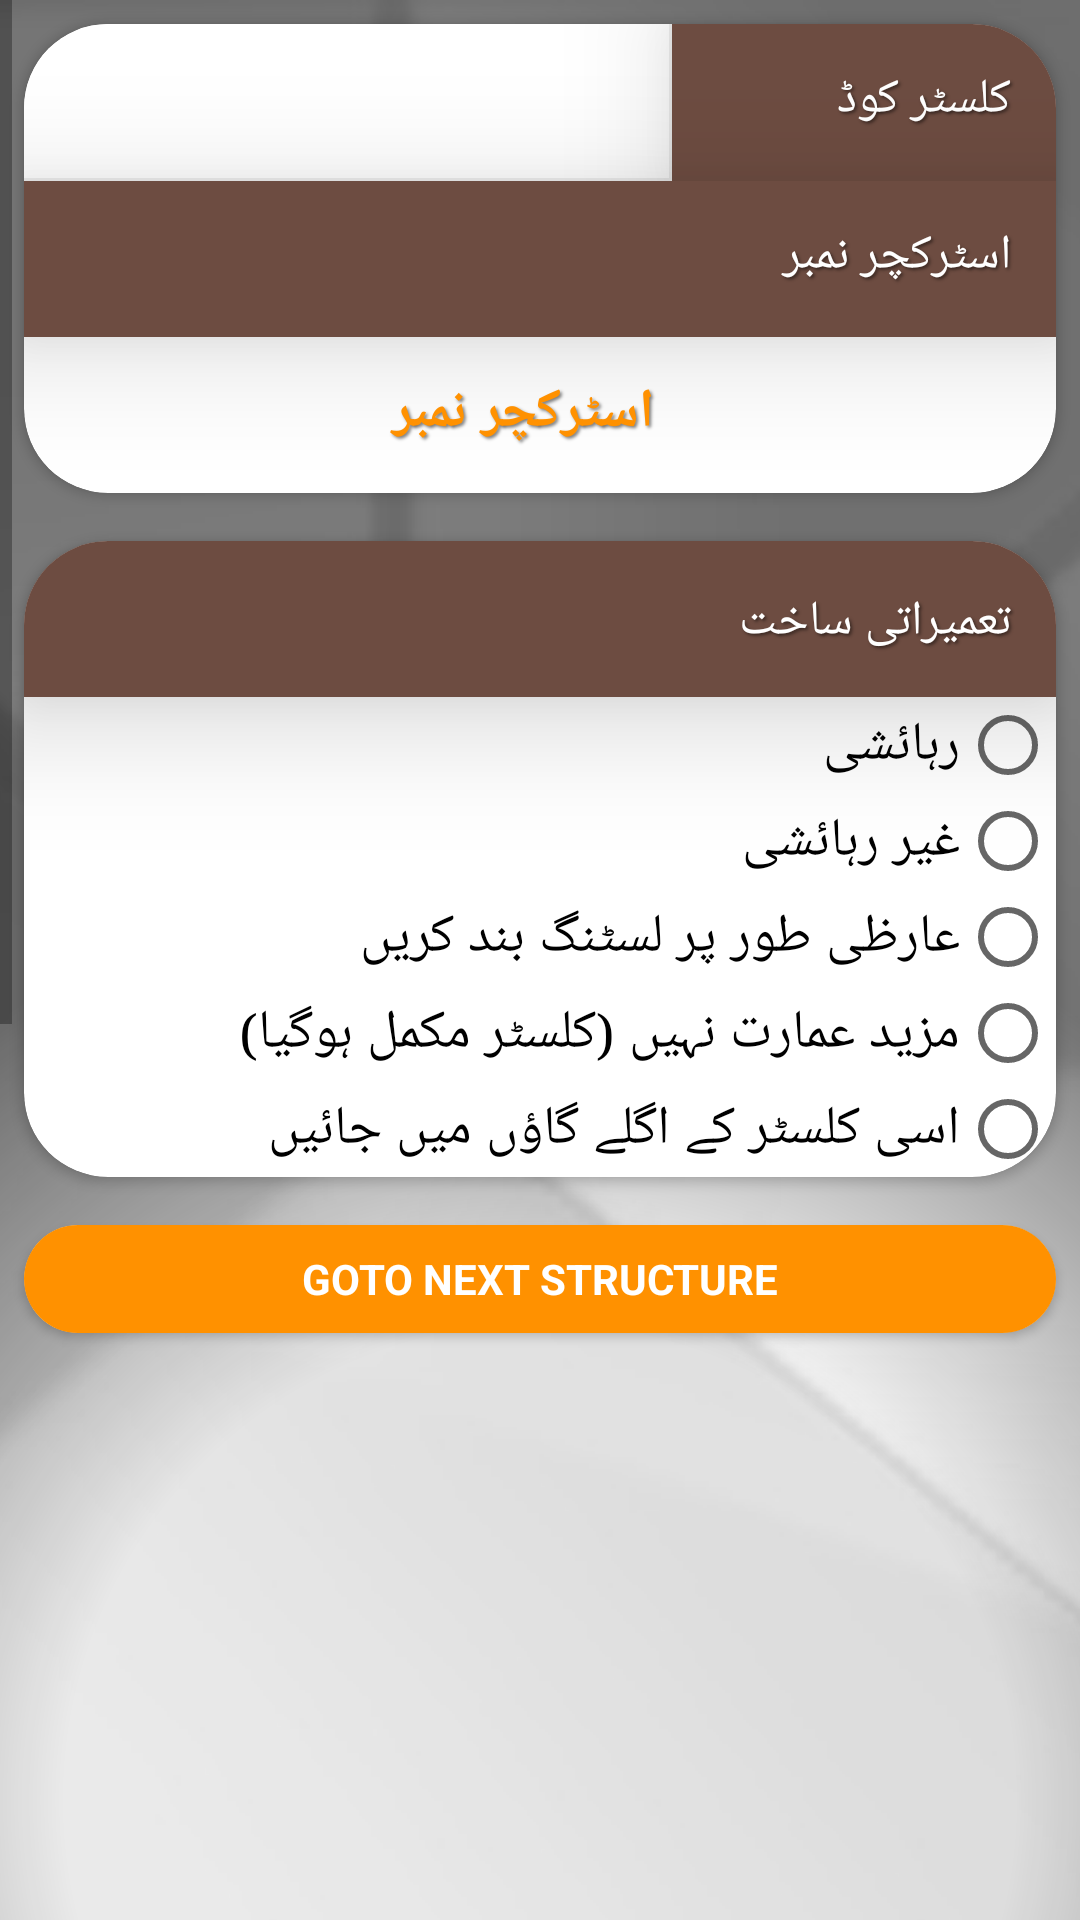

Layout XML and referenced resources for this Android screen:
<!-- AndroidManifest.xml: activity theme AppThemeUrdu -->
<!-- res/layout/activity_setup.xml -->
<?xml version="1.0" encoding="utf-8"?>
<ScrollView xmlns:android="http://schemas.android.com/apk/res/android"
    android:layout_width="match_parent"
    android:layout_height="match_parent"
    xmlns:tools="http://schemas.android.com/tools"
    android:id="@+id/activity_household_listing">

    <LinearLayout
        android:layout_width="match_parent"
        android:layout_height="wrap_content"
        android:background="@drawable/app_bg_effect"
        android:orientation="vertical">

        
        <androidx.cardview.widget.CardView style="@style/cardView">

            <LinearLayout
                android:layout_width="match_parent"
                android:layout_height="wrap_content"
                android:orientation="vertical">

                <LinearLayout
                    android:layout_width="match_parent"
                    android:layout_height="wrap_content"
                    android:orientation="horizontal">

                    <TextView
                        android:layout_width="wrap_content"
                        android:layout_height="match_parent"
                        android:minWidth="128dp"
                        android:text="@string/hh02" />

                    <EditText
                        android:id="@+id/hh02"
                        android:layout_width="0dp"
                        android:layout_height="match_parent"
                        android:layout_weight="1"
                        android:digits="1234567890"
                        android:inputType="number"
                        android:maxLength="9"
                        android:text=""
                        android:textAlignment="center"
                        android:textSize="@dimen/_15sdp"
                        android:textStyle="bold" />

                </LinearLayout>


                <TextView
                    android:layout_width="match_parent"
                    android:layout_height="wrap_content"
                    android:text="@string/hh03" />

                <TextView
                    android:id="@+id/hh03"
                    android:layout_width="match_parent"
                    android:layout_height="wrap_content"
                    android:background="@null"
                    android:gravity="center"
                    android:text="@string/hh03"
                    android:textColor="@color/colorAccent"
                    android:textSize="@dimen/_22sdp"
                    android:textStyle="bold" />
            </LinearLayout>
        </androidx.cardview.widget.CardView>
        
        <androidx.cardview.widget.CardView style="@style/cardView">

            <LinearLayout
                android:layout_width="match_parent"
                android:layout_height="wrap_content"
                android:orientation="vertical">

                <TextView
                    android:layout_width="match_parent"
                    android:layout_height="match_parent"
                    android:paddingTop="8dp"
                    android:text="@string/hh04" />

                <RadioGroup
                    android:id="@+id/hh04"
                    android:layout_width="match_parent"
                    android:layout_height="wrap_content">

                    <RadioButton
                        android:id="@+id/hh04a"
                        android:layout_width="match_parent"
                        android:layout_height="wrap_content"
                        android:text="@string/hh04a" />

                    <RadioButton
                        android:id="@+id/hh04b"
                        android:layout_width="match_parent"
                        android:layout_height="wrap_content"
                        android:text="@string/hh04b" />

                    <RadioButton
                        android:id="@+id/hh04g"
                        android:layout_width="match_parent"
                        android:layout_height="wrap_content"
                        android:text="@string/hh04g" />

                    <RadioButton
                        android:id="@+id/hh04h"
                        android:layout_width="match_parent"
                        android:layout_height="wrap_content"
                        android:text="@string/hh04h" />

                    <RadioButton
                        android:id="@+id/hh04i"
                        android:layout_width="match_parent"
                        android:layout_height="wrap_content"
                        android:text="@string/hh04i" />

                </RadioGroup>

                <androidx.appcompat.widget.AppCompatSpinner
                    android:id="@+id/na101d"
                    android:layout_width="match_parent"
                    android:layout_height="match_parent"
                    android:gravity="center_horizontal|center_vertical"
                    android:minHeight="56dp"
                    android:textColor="@color/colorPrimaryDark"
                    android:textSize="16sp"
                    android:visibility="gone" />
            </LinearLayout>
        </androidx.cardview.widget.CardView>

        <LinearLayout
            android:id="@+id/fldGrpHH04"
            android:layout_width="match_parent"
            android:layout_height="wrap_content"
            android:orientation="vertical"
            android:visibility="gone"
            tools:visibility="visible">

            <androidx.cardview.widget.CardView style="@style/cardView">


                <LinearLayout
                    android:layout_width="match_parent"
                    android:layout_height="wrap_content"
                    android:orientation="vertical">

                    <LinearLayout
                        android:layout_width="match_parent"
                        android:layout_height="wrap_content"
                        android:orientation="horizontal">


                        
                        <TextView
                            android:layout_width="0dp"
                            android:layout_height="match_parent"
                            android:layout_weight="1"
                            android:text="@string/hh05" />

                        <Switch
                            android:id="@+id/hh05"
                            android:layout_width="wrap_content"
                            android:layout_height="match_parent"
                            android:layout_marginEnd="24dp"
                            android:textOff="@string/no"
                            android:textOn="@string/yes" />
                    </LinearLayout>

                    
                    <EditText
                        android:id="@+id/hh06"
                        android:layout_width="match_parent"
                        android:layout_height="wrap_content"
                        android:digits="1234567890"
                        android:hint="@string/hh06"
                        android:inputType="number"
                        android:maxLength="2"
                        android:visibility="gone"
                        tools:visibility="visible" />

                    <TextView
                        android:id="@+id/hh07"
                        android:layout_width="match_parent"
                        android:layout_height="match_parent"
                        android:background="@android:color/transparent"
                        android:text="@string/hh07"
                        android:textColor="@color/colorAccent"
                        android:textStyle="bold"
                        android:typeface="serif" />

                    <Button
                        android:id="@+id/btnAddChild"
                        android:layout_width="match_parent"
                        android:layout_height="match_parent"
                        android:background="@color/colorAccent"
                        android:text="Add Household"
                        android:textColor="@color/white"
                        android:textSize="14sp"
                        android:typeface="sans" />
                </LinearLayout>
            </androidx.cardview.widget.CardView>
        </LinearLayout>
        
        <androidx.cardview.widget.CardView style="@style/cardView">


            <LinearLayout
                android:layout_width="match_parent"
                android:layout_height="wrap_content"
                android:orientation="vertical">

                <Button
                    android:id="@+id/btnAddHousehold"
                    android:layout_width="match_parent"
                    android:layout_height="wrap_content"
                    android:background="@color/colorAccent"
                    android:text="Goto Next Structure"
                    android:textColor="@color/white"
                    android:textSize="14sp"
                    android:typeface="sans"
                    android:visibility="visible" />

                <Button
                    android:id="@+id/btnChangePSU"
                    android:layout_width="match_parent"
                    android:layout_height="wrap_content"
                    android:background="@color/colorAccent"
                    android:text="Change PSU Number"
                    android:textColor="@color/white"
                    android:textSize="14sp"
                    android:typeface="sans"
                    android:visibility="gone"
                    tools:visibility="visible" />
            </LinearLayout>
        </androidx.cardview.widget.CardView>

    </LinearLayout>
</ScrollView>
<!-- resources referenced by this layout -->
<resources>
  <color name="colorAccent">#FF9100</color>
  <color name="colorPrimaryDark">#4E342E</color>
  <color name="white">#ffffff</color>
  <string name="hh02"> کلسٹر کوڈ  </string>
  <string name="hh03"> اسٹرکچر نمبر </string>
  <string name="hh04"> تعمیراتی ساخت </string>
  <string name="hh04a"> رہائشی </string>
  <string name="hh04b">غیر رہائشی </string>
  <string name="hh04g"> عارظی  طور پر لسٹنگ بند کریں  </string>
  <string name="hh04h"> مزید عمارت نہیں (کلسٹر مکمل ہوگیا) </string>
  <string name="hh04i">اسی کلسٹر کے اگلے گاؤں میں جائیں</string>
  <string name="hh05"> کیا اس عمارت میں ایک سے زیادہ خاندان رہائش پزیر ہیں؟ </string>
  <string name="hh06"> خاندان کی تعداد؟ </string>
  <string name="hh07"> خاندان نمبر </string>
  <string name="no"> نہیں </string>
  <string name="yes"> ہاں </string>
  <style name="cardView">
          <item name="android:layout_width">match_parent</item>
          <item name="android:layout_height">wrap_content</item>
          <item name="android:layout_margin">8dp</item>
          <item name="android:padding">6dp</item>
          <item name="android:background">@color/whiteOverlay</item>
          
          <item name="cardCornerRadius">28dp</item>
          <item name="cardElevation">2dp</item>
      </style>
  <color name="whiteOverlay">#99ffffff</color>
  <color name="colorPrimary">#6D4C41</color>
  <style name="spinner" parent="Widget.AppCompat.Spinner">
          <item name="android:layout_width">match_parent</item>
          <item name="android:layout_height">wrap_content</item>
          <item name="android:textColor">#ff0000</item>
          <item name="android:spinnerItemStyle">@style/spinnerItemStyle</item>
          <item name="android:spinnerDropDownItemStyle">@style/spinnerDropDownItemStyle</item>
          <item name="android:background">@null</item>
  
      </style>
  <style name="CustomToolbarTheme" parent="Theme.AppCompat.NoActionBar">
          <item name="colorPrimaryDark">@color/colorPrimaryDark</item>
          <item name="colorAccent">@color/colorAccent</item>
          <item name="colorPrimary">@color/colorPrimary</item>
          <item name="android:textColorPrimary">@color/white</item>
          <item name="android:windowBackground">@color/colorPrimaryDark</item>
          <item name="android:navigationBarColor">@color/colorAccentLightOverlay</item>
      </style>
  <color name="grayLight">#EEEEEE</color>
  <style name="spinnerItemStyle">
          <item name="android:padding">4dp</item>
          <item name="android:textColor">#FF00FF</item>
          <item name="android:text">SpinnerItemText</item>
          <item name="android:background">@null</item>
  
      </style>
  <style name="spinnerDropDownItemStyle">
          <item name="android:padding">4dp</item>
          <item name="android:textColor">#FFFF00</item>
          <item name="android:background">@null</item>
  
      </style>
  <color name="colorAccentLight">#FFAB40</color>
  <style name="Toolbar.TitleText" parent="TextAppearance.Widget.AppCompat.Toolbar.Title">
          <item name="android:textSize">20sp</item>
          <item name="android:letterSpacing">0.15</item>
          <item name="android:textStyle">bold|italic</item>
          <item name="android:background">@null</item>
      </style>
  <style name="Toolbar.SubtitleText" parent="TextAppearance.Widget.AppCompat.Toolbar.Subtitle">
          <item name="android:textStyle">italic</item>
          <item name="android:background">@null</item>
      </style>
  <color name="colorAccentLightOverlay">#7fFFAB40</color>
  <!-- drawable options_separator (drawable) -->
  <?xml version="1.0" encoding="utf-8"?>
  <layer-list xmlns:android="http://schemas.android.com/apk/res/android">
      <item
          android:end="-8dp"
          android:top="-8dp">
          <shape>
              <stroke
                  android:width="1dp"
                  android:color="@color/grayLight" />
              <solid android:color="@color/white" />
          </shape>
      </item>
  </layer-list>
  <color name="grayDark">#424242</color>
  <color name="gray">#7f7f7f</color>
</resources>
